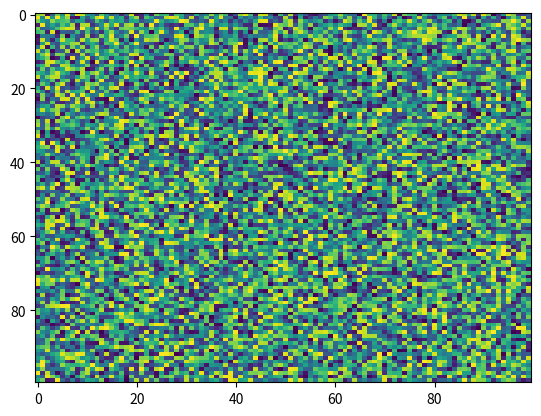

Source code (Python):
import matplotlib.pyplot as plt
import numpy as np
X = np.random.rand(100, 100)
plt.imshow(X, cmap='viridis', norm=None, aspect='auto', interpolation='nearest', alpha=None, url=None, interpolation_stage=None)
